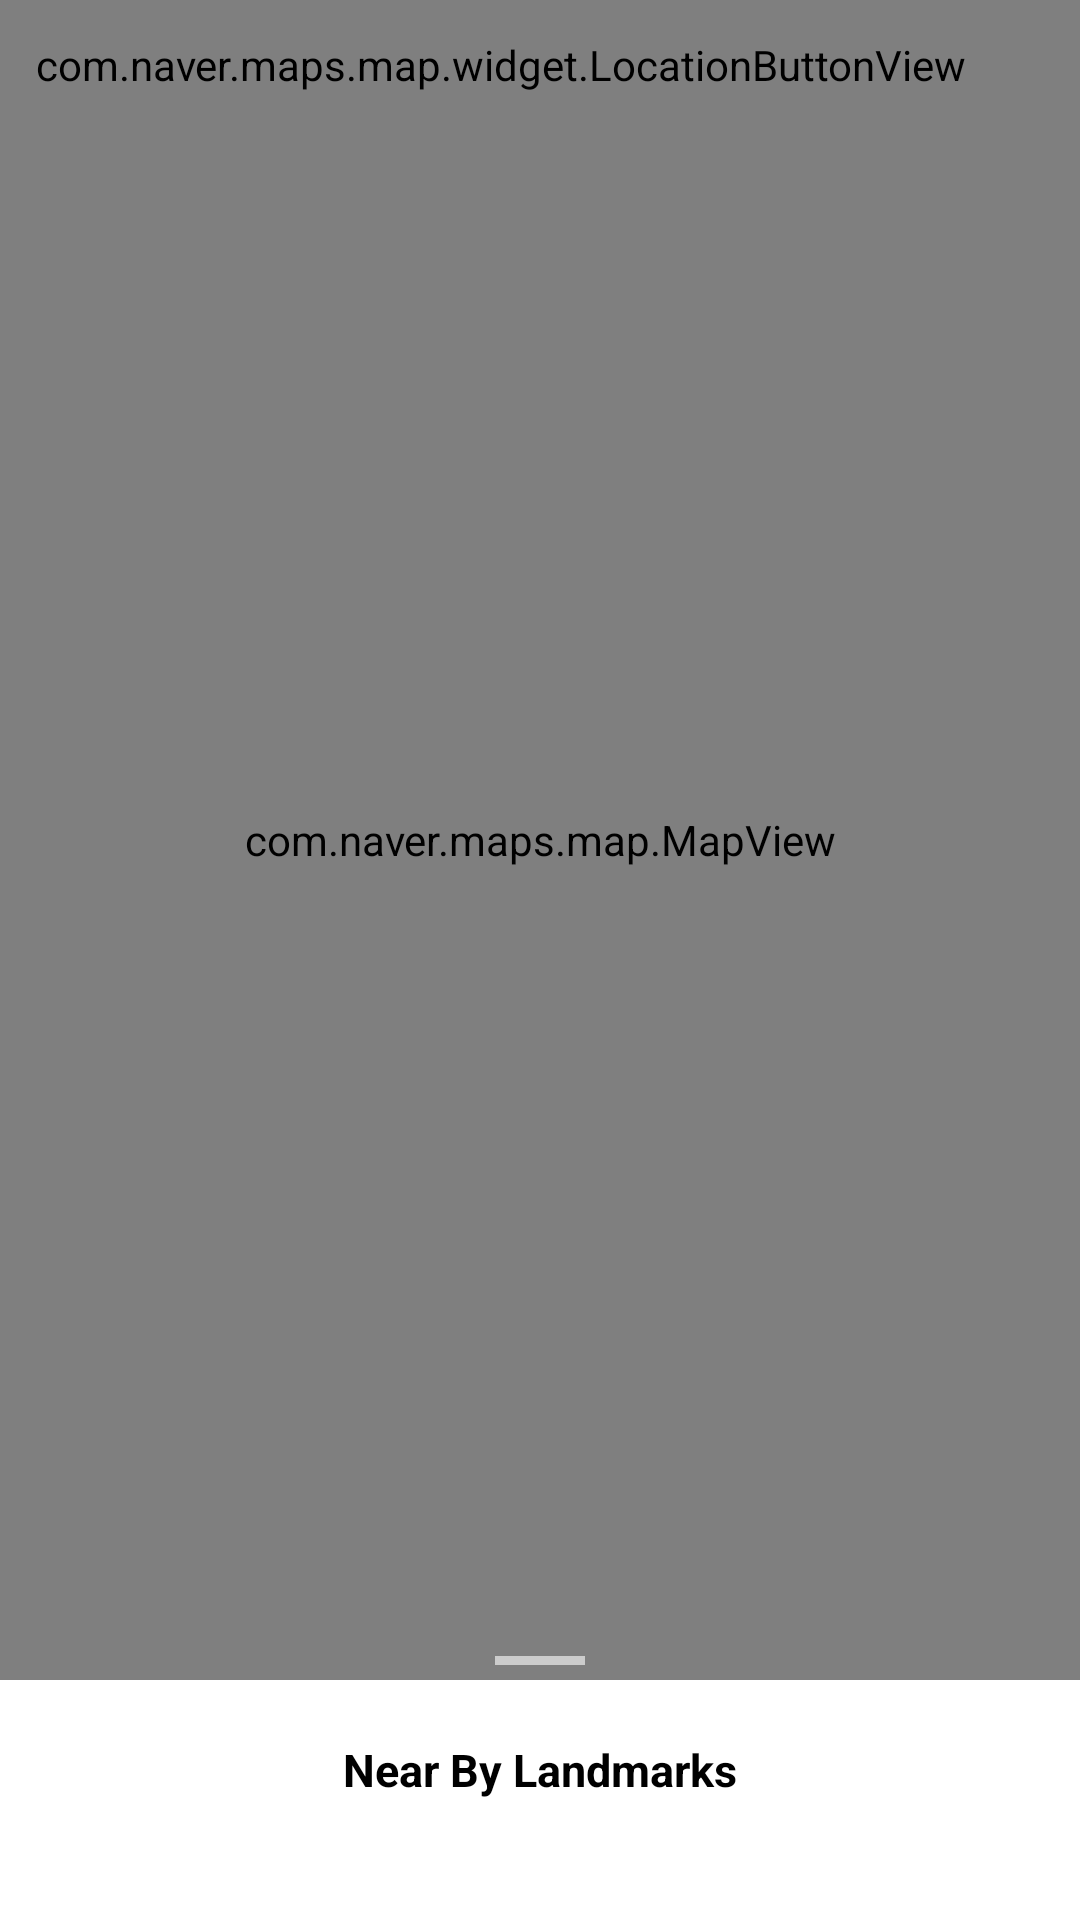

Reconstruct the res/layout file that produces this screen, plus the resources it refers to.
<!-- AndroidManifest.xml: application theme Theme.CameraAndGallery -->
<!-- res/layout/activity_naver_maps.xml -->
<?xml version="1.0" encoding="utf-8"?>

<androidx.coordinatorlayout.widget.CoordinatorLayout xmlns:android="http://schemas.android.com/apk/res/android"
    xmlns:app="http://schemas.android.com/apk/res-auto"
    xmlns:tools="http://schemas.android.com/tools"
    android:layout_width="match_parent"
    android:layout_height="match_parent"
    tools:context=".MainActivity">

    <com.naver.maps.map.MapView
        android:id="@+id/mapView"
        android:layout_width="match_parent"
        android:layout_height="match_parent"
        android:layout_marginBottom="80dp" />

    <androidx.viewpager2.widget.ViewPager2
        android:id="@+id/landmarkViewPager"
        android:layout_width="match_parent"
        android:layout_height="100dp"
        android:layout_gravity="bottom"
        android:layout_marginBottom="100dp"
        android:orientation="horizontal" />

    <com.naver.maps.map.widget.LocationButtonView
        android:layout_gravity="top|start"
        android:layout_margin="12dp"
        android:id="@+id/currentLocationButton"
        android:layout_width="wrap_content"
        android:layout_height="wrap_content" />

    <include layout="@layout/bottom_sheet" />


</androidx.coordinatorlayout.widget.CoordinatorLayout>
<!-- res/layout/bottom_sheet.xml (included above) -->
<?xml version="1.0" encoding="utf-8"?>

<androidx.constraintlayout.widget.ConstraintLayout xmlns:android="http://schemas.android.com/apk/res/android"
    xmlns:app="http://schemas.android.com/apk/res-auto"
    android:layout_width="match_parent"
    android:layout_height="match_parent"
    android:background="@drawable/top_radius_white_background"
    app:behavior_peekHeight="100dp"
    app:layout_behavior="com.google.android.material.bottomsheet.BottomSheetBehavior">

    <View
        android:layout_width="30dp"
        app:layout_constraintTop_toTopOf="parent"
        app:layout_constraintEnd_toEndOf="parent"
        app:layout_constraintStart_toStartOf="parent"
        android:background="#cccccc"
        android:layout_marginTop="12dp"
        android:layout_height="3dp" />

    <TextView
        android:id="@+id/bottomSheetTitleTextView"
        android:layout_width="0dp"
        android:layout_height="100dp"
        android:gravity="center"
        android:text="Near By Landmarks"
        android:textColor="@color/black"
        android:textSize="15sp"
        android:textStyle="bold"
        app:layout_constraintEnd_toEndOf="parent"
        app:layout_constraintStart_toStartOf="parent"
        app:layout_constraintTop_toTopOf="parent" />

    <View
        android:id="@+id/lineView"
        android:layout_width="0dp"
        app:layout_constraintStart_toStartOf="parent"
        app:layout_constraintEnd_toEndOf="parent"
        app:layout_constraintTop_toBottomOf="@id/bottomSheetTitleTextView"
        android:background="#cccccc"
        android:layout_height="1dp" />

    <androidx.recyclerview.widget.RecyclerView
        android:id="@+id/recyclerView"
        android:layout_width="0dp"
        android:layout_height="0dp"
        app:layout_constraintBottom_toBottomOf="parent"
        app:layout_constraintEnd_toEndOf="parent"
        app:layout_constraintStart_toStartOf="parent"
        app:layout_constraintTop_toBottomOf="@id/lineView" />

</androidx.constraintlayout.widget.ConstraintLayout>
<!-- resources referenced by this layout -->
<resources>
  <color name="black">#FF000000</color>
  <style name="Theme.CameraAndGallery" parent="Theme.MaterialComponents.DayNight.DarkActionBar">
          
          <item name="colorSecondary">@color/teal_200</item>
          <item name="colorSecondaryVariant">@color/teal_700</item>
          <item name="colorOnSecondary">@color/black</item>
          
          <item name="android:windowFullscreen">true</item>
          <item name="windowNoTitle">true</item>
          
      </style>
  <color name="teal_200">#FF03DAC5</color>
  <color name="teal_700">#FF018786</color>
</resources>
